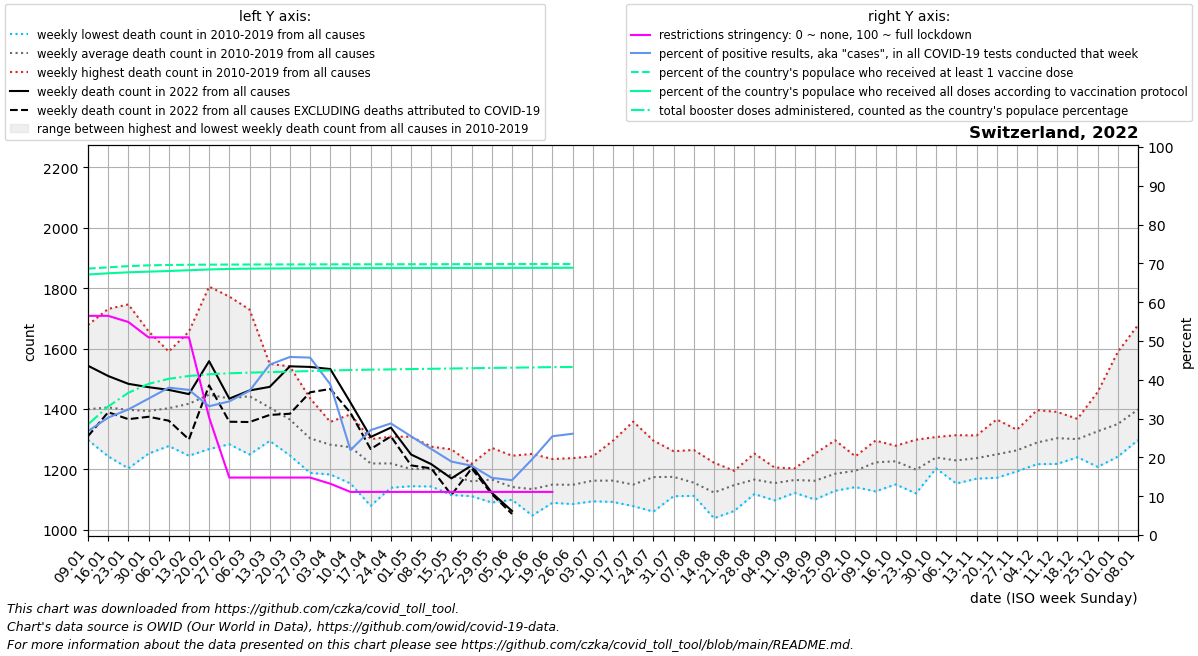

The file beside this chart, header and first rows:
date, location, time_unit, time, deaths_2010_all_ages, deaths_2011_all_ages, deaths_2012_all_ages, deaths_2013_all_ages, deaths_2014_all_ages, deaths_2015_all_ages, deaths_2016_all_ages, deaths_2017_all_ages, deaths_2018_all_ages, deaths_2019_all_ages, deaths_2020_all_ages, deaths_2021_all_ages, deaths_2022_all_ages, new_deaths, new_cases_smoothed, new_tests_smoothed, positive_test_percent, stringency_index, people_vaccinated, people_fully_vaccinated
2022-01-09, Switzerland, weekly, 1, 1301, 1359, 1361, 1297, 1330, 1423, 1340, 1678, 1561, 1341, 1314, 1907, 1543, 233.5, 134858, 502702, 26.76, 56.48, 5982685, 5850410
2022-01-16, Switzerland, weekly, 2, 1280, 1297, 1357, 1421, 1295, 1494, 1243, 1731, 1541, 1389, 1366, 1791, 1509, 120.0, 180813, 597736, 30.25, 56.48, 6011664, 5877950
2022-01-23, Switzerland, weekly, 3, 1203, 1248, 1345, 1410, 1316, 1524, 1323, 1746, 1494, 1358, 1418, 1761, 1483, 117.0, 203190, 627729, 32.35, 54.89, 6038916, 5900129
2022-01-30, Switzerland, weekly, 4, 1252, 1299, 1353, 1413, 1327, 1480, 1351, 1657, 1397, 1403, 1417, 1611, 1472, 98.0, 246032, 699883, 35.15, 50.93, 6056098, 5914623
2022-02-06, Switzerland, weekly, 5, 1297, 1277, 1344, 1442, 1327, 1590, 1345, 1564, 1397, 1439, 1426, 1439, 1463, 102.0, 241784, 638440, 37.97, 50.93, 6064906, 5928778
2022-02-13, Switzerland, weekly, 6, 1245, 1250, 1419, 1458, 1288, 1656, 1340, 1592, 1441, 1481, 1396, 1410, 1449, 150.0, 188262, 502717, 37.41, 50.93, 6069451, 5947089
2022-02-20, Switzerland, weekly, 7, 1427, 1267, 1432, 1504, 1308, 1805, 1313, 1402, 1458, 1555, 1384, 1299, 1558, 80.0, 133052, 401816, 33.17, 30.29, 6072246, 5964051
2022-02-27, Switzerland, weekly, 8, 1323, 1283, 1402, 1439, 1358, 1772, 1380, 1383, 1478, 1527, 1369, 1312, 1434, 76.5, 105546, 306929, 34.44, 14.81, 6074065, 5975823
2022-03-06, Switzerland, weekly, 9, 1306, 1249, 1415, 1472, 1371, 1729, 1320, 1395, 1636, 1527, 1349, 1281, 1461, 104.5, 116980, 314589, 37.16, 14.81, 6075343, 5982572
2022-03-13, Switzerland, weekly, 10, 1366, 1294, 1336, 1470, 1343, 1549, 1355, 1348, 1532, 1452, 1357, 1287, 1473, 93.0, 170103, 386790, 43.92, 14.81, 6076404, 5986243
2022-03-20, Switzerland, weekly, 11, 1322, 1246, 1402, 1431, 1304, 1541, 1278, 1262, 1482, 1379, 1396, 1229, 1541, 157.0, 196725, 428853, 45.88, 14.81, 6077366, 5988793
2022-03-27, Switzerland, weekly, 12, 1250, 1188, 1237, 1358, 1293, 1435, 1294, 1239, 1380, 1351, 1530, 1271, 1539, 84.0, 165210, 361200, 45.72, 14.81, 6078226, 5990653
2022-04-03, Switzerland, weekly, 13, 1220, 1285, 1317, 1357, 1221, 1293, 1269, 1183, 1348, 1322, 1630, 1244, 1532, 66.0, 100258, 257822, 38.84, 13.22, 6079094, 5992262
2022-04-10, Switzerland, weekly, 14, 1153, 1227, 1295, 1329, 1230, 1302, 1242, 1234, 1339, 1382, 1879, 1259, 1421, 34.0, 36163, 161112, 21.88, 11.11, 6079826, 5993418
2022-04-17, Switzerland, weekly, 15, 1155, 1079, 1282, 1280, 1222, 1229, 1224, 1201, 1300, 1222, 1647, 1253, 1307, 40.0, 37277, 138810, 27.04, 11.11, 6080447, 5994265
2022-04-24, Switzerland, weekly, 16, 1205, 1203, 1219, 1221, 1205, 1284, 1139, 1181, 1229, 1308, 1576, 1251, 1338, 29.0, 29909, 103814, 28.76, 11.11, 6080912, 5994827
2022-05-01, Switzerland, weekly, 17, 1150, 1158, 1308, 1257, 1144, 1215, 1175, 1223, 1147, 1233, 1377, 1276, 1249, 36.0, 23528, 92517, 25.44, 11.11, 6081647, 5995708
2022-05-08, Switzerland, weekly, 18, 1143, 1198, 1162, 1165, 1202, 1275, 1172, 1210, 1226, 1256, 1250, 1219, 1217, 14.0, 17502, 78775, 22.18, 11.11, 6082380, 5996499
2022-05-15, Switzerland, weekly, 19, 1176, 1116, 1186, 1115, 1217, 1161, 1149, 1204, 1200, 1266, 1184, 1259, 1170, 55.0, 13457, 71046, 18.93, 11.11, 6083168, 5997225
2022-05-22, Switzerland, weekly, 20, 1190, 1111, 1117, 1161, 1153, 1152, 1176, 1207, 1117, 1218, 1153, 1191, 1213, 10.0, 11089, 62081, 17.85, 11.11, 6084028, 5997929
2022-05-29, Switzerland, weekly, 21, 1163, 1090, 1105, 1107, 1161, 1129, 1227, 1186, 1223, 1271, 1190, 1209, 1122, 4.5, 8498, 57781, 14.74, 11.11, 6084889, 5998693
2022-06-05, Switzerland, weekly, 22, 1120, 1116, 1138, 1128, 1133, 1099, 1150, 1126, 1159, 1245, 1102, 1217, 1062, 10.0, 7101, 50302, 14.13, 11.11, 6085576, 5999452
2022-06-12, Switzerland, weekly, 23, 1151, 1073, 1047, 1147, 1114, 1171, 1104, 1108, 1178, 1251, 1171, 1111, , 10.0, 9815, 50122, 19.55, 11.11, 6086224, 6000266
2022-06-19, Switzerland, weekly, 24, 1089, 1112, 1175, 1192, 1234, 1169, 1113, 1120, 1119, 1171, 1152, 1201, , 3.0, 15711, 61611, 25.45, 11.11, 6086888, 6001239
2022-06-26, Switzerland, weekly, 25, 1085, 1108, 1146, 1187, 1090, 1100, 1237, 1196, 1127, 1210, 1149, 1191, , 5.0, 5905, 9093, 26.1, , 6087139, 6001621
2022-07-03, Switzerland, weekly, 26, 1154, 1155, 1142, 1120, 1094, 1197, 1172, 1166, 1181, 1243, 1180, 1190, , , , , , , , 
2022-07-10, Switzerland, weekly, 27, 1115, 1114, 1105, 1170, 1166, 1295, 1092, 1158, 1152, 1258, 1180, 1171, , , , , , , , 
2022-07-17, Switzerland, weekly, 28, 1133, 1120, 1118, 1114, 1097, 1358, 1164, 1087, 1078, 1225, 1174, 1184, , , , , , , , 
2022-07-24, Switzerland, weekly, 29, 1060, 1100, 1089, 1187, 1196, 1295, 1235, 1151, 1223, 1206, 1114, 1220, , , , , , , , 
2022-07-31, Switzerland, weekly, 30, 1111, 1162, 1150, 1207, 1161, 1174, 1181, 1121, 1222, 1260, 1156, 1166, , , , , , , , 
2022-08-07, Switzerland, weekly, 31, 1112, 1126, 1130, 1151, 1182, 1140, 1113, 1200, 1264, 1139, 1280, 1170, , , , , , , , 
2022-08-14, Switzerland, weekly, 32, 1096, 1099, 1038, 1103, 1071, 1215, 1150, 1099, 1222, 1138, 1172, 1318, , , , , , , , 
2022-08-21, Switzerland, weekly, 33, 1062, 1167, 1128, 1186, 1116, 1195, 1166, 1128, 1187, 1142, 1230, 1255, , , , , , , , 
2022-08-28, Switzerland, weekly, 34, 1119, 1214, 1189, 1133, 1118, 1152, 1131, 1207, 1145, 1252, 1219, 1241, , , , , , , , 
2022-09-04, Switzerland, weekly, 35, 1120, 1132, 1097, 1176, 1192, 1172, 1137, 1164, 1206, 1147, 1173, 1337, , , , , , , , 
2022-09-11, Switzerland, weekly, 36, 1203, 1122, 1143, 1178, 1162, 1151, 1184, 1153, 1178, 1172, 1167, 1339, , , , , , , , 
2022-09-18, Switzerland, weekly, 37, 1127, 1100, 1169, 1116, 1145, 1188, 1103, 1190, 1230, 1252, 1259, 1347, , , , , , , , 
2022-09-25, Switzerland, weekly, 38, 1189, 1129, 1183, 1174, 1131, 1130, 1180, 1265, 1177, 1296, 1243, 1309, , , , , , , , 
2022-10-02, Switzerland, weekly, 39, 1231, 1141, 1161, 1183, 1143, 1188, 1212, 1243, 1212, 1237, 1255, 1320, , , , , , , , 
2022-10-09, Switzerland, weekly, 40, 1220, 1151, 1248, 1127, 1210, 1235, 1286, 1295, 1225, 1234, 1243, 1249, , , , , , , , 
2022-10-16, Switzerland, weekly, 41, 1265, 1213, 1193, 1150, 1226, 1168, 1271, 1268, 1233, 1278, 1334, 1313, , , , , , , , 
2022-10-23, Switzerland, weekly, 42, 1163, 1120, 1152, 1153, 1184, 1220, 1277, 1210, 1211, 1298, 1289, 1337, , , , , , , , 
2022-10-30, Switzerland, weekly, 43, 1223, 1261, 1252, 1211, 1257, 1203, 1230, 1214, 1233, 1307, 1492, 1375, , , , , , , , 
2022-11-06, Switzerland, weekly, 44, 1244, 1190, 1178, 1204, 1229, 1286, 1313, 1153, 1272, 1224, 1694, 1319, , , , , , , , 
2022-11-13, Switzerland, weekly, 45, 1228, 1170, 1189, 1213, 1276, 1169, 1286, 1312, 1263, 1264, 2068, 1430, , , , , , , , 
2022-11-20, Switzerland, weekly, 46, 1183, 1204, 1211, 1172, 1309, 1199, 1353, 1251, 1248, 1365, 2149, 1516, , , , , , , , 
2022-11-27, Switzerland, weekly, 47, 1205, 1229, 1269, 1247, 1299, 1257, 1193, 1318, 1280, 1331, 2157, 1591, , , , , , , , 
2022-12-04, Switzerland, weekly, 48, 1217, 1260, 1217, 1219, 1296, 1255, 1331, 1396, 1321, 1375, 2123, 1719, , , , , , , , 
2022-12-11, Switzerland, weekly, 49, 1276, 1248, 1273, 1337, 1299, 1307, 1294, 1390, 1389, 1218, 2179, 1793, , , , , , , , 
2022-12-18, Switzerland, weekly, 50, 1287, 1289, 1273, 1264, 1265, 1240, 1301, 1357, 1356, 1367, 2215, 1712, , , , , , , , 
2022-12-25, Switzerland, weekly, 51, 1271, 1292, 1288, 1230, 1344, 1208, 1446, 1456, 1322, 1401, 2187, 1589, , , , , , , , 
2023-01-01, Switzerland, weekly, 52, 1333, 1242, 1357, 1282, 1351, 1294, 1589, 1375, 1349, 1329, 2121, 1638, , , , , , , , 
2023-01-08, Switzerland, weekly, 1, 1359, 1361, 1297, 1330, 1423, 1317, 1678, 1561, 1341, 1314, 1987, 1543, , , , , , , , 
